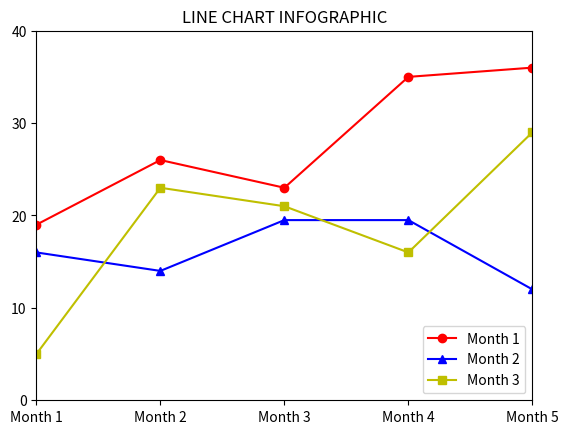

Recreate this plot in Python.
import matplotlib.pyplot as plt 
import numpy as np
plt.xlim(1, 5)
plt.ylim(0, 40)

x = [1, 2, 3, 4, 5]
y = [0, 10, 20, 30, 40]
#yLabel = ["0", "10", "20", "30", "40"]
xLabel = ["Month 1", "Month 2", "Month 3", "Month 4", "Month 5"]
Legendlist = ["Month 1", "Month 2", "Month 3", "Month 4", "Month 5"]

p = [19, 26, 23, 35, 36]
s = [16, 14, 19.5, 19.5, 12]
m = [5, 23, 21, 16, 29]

plt.title('LINE CHART INFOGRAPHIC')
plt.xticks(x,xLabel)
plt.yticks(y)

plt.plot(x,p, "o-r")
plt.plot(x,s,"^-b")
plt.plot(x,m,"s-y")
plt.legend(Legendlist, loc = "lower right")

plt.show()